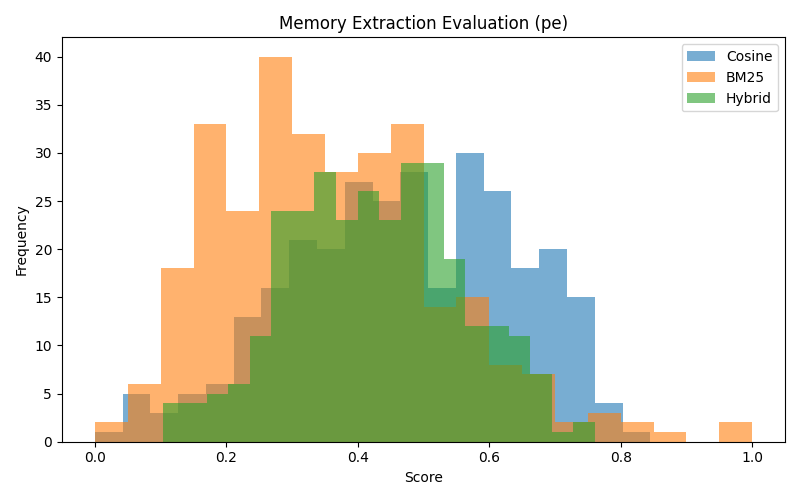

The data file committed next to this chart (first rows):
caption, summary, who, what, when, location_type, follow_up_questions, image_path, exp_type, cosine_similarity, bm25_score, hybrid_score
bedroom minimalist home interior storage…, A modern, well-lit bedroom with plenty o…, [], modern bedroom setting, , bedroom, This bedroom looks cozy and inviting! Do…, /tmp/tmppnjed4o_.jpg, pe, 0.5217, 0.2842, 0.4267
2001 Absolute Memorabilia #190 Jay Gibbo…, A collectible baseball card featuring Ja…, ['Jay Gibbons'], collecting baseball card, , sports memorabilia, This looks like a special baseball card …, /tmp/tmp2va7pdzp.jpg, pe, 0.5936, 0.1538, 0.4177
high waist sleeveless mini soft jeans dr…, A blue ruffle dress and white sneakers a…, [], blue ruffle dress outfit, , indoor, This blue ruffle dress and white sneaker…, /tmp/tmplbhhjb1r.jpg, pe, 0.4322, 0.09708, 0.2981
"Al Hirt / Boston Pops / Arthur Fiedler …, The memory involves an album by Al Hirt,…, [], viewing trumpet album cover, , album cover, That's a cool album cover! Do you rememb…, /tmp/tmpwjiiyxv8.jpg, pe, 0.5183, 0.4827, 0.5041
rice pudding, cranberry rice pudding, ci…, A bowl of holiday rice pudding made with…, [], holiday rice pudding, , kitchen or home dining area, This looks like a special holiday rice p…, /tmp/tmps5w3mn9c.jpg, pe, 0.6828, 0.5175, 0.6167
Lightning Returns: Final Fantasy XIII Bo…, The image is a promotional cover for the…, [], Lightning Returns anticipation, , home or gaming area, It looks like this memory involves the X…, /tmp/tmphyy2vh51.jpg, pe, 0.7257, 0.4987, 0.6349
CultureShock! South Africa. A Survival G…, A guidebook about South Africa, focusing…, [], South Africa guidebook, , cityscape, This looks like a guidebook about South …, /tmp/tmpkp7x0z1c.jpg, pe, 0.6077, 0.4421, 0.5415
Tips para usar Google my business, A memory involves interacting with Googl…, [], Google My Business setup, , online platform, This looks like the Google My Business l…, /tmp/tmpfxevdzhy.jpg, pe, 0.3814, 0.3371, 0.3637
Big Brother 2015 Spoilers – BB17 Cast – …, A person wearing a blue checked shirt an…, [], smiling for a photo, , studio, This photo has a really cheerful vibe! W…, /tmp/tmpl6tjrj_x.jpg, pe, -0.0004422, 0.2973, 0.1187
Connect with Brian on LinkedIn, A LinkedIn-themed memory is being consid…, [], LinkedIn activity, , online platform, It looks like this image is related to L…, /tmp/tmp0elxw7uy.jpg, pe, 0.4652, 0.1028, 0.3202
Sunset Rocks, A vivid sunset casts warm, colorful ligh…, [], sunset on rocky coast, , coastline, That sunset over the rocky coast looks i…, /tmp/tmp9l3wurn5.jpg, pe, 0.6438, 0.6184, 0.6336
Buy stock photo Senior executive busines…, A group of professionals dressed in busi…, [], business meeting gathering, , office, This looks like an important moment with…, /tmp/tmpnv6hhgli.jpg, pe, 0.2821, 0.27, 0.2772
TIGER MARINE 850 TOP LINE, A sleek inflatable boat with a powerful …, [], boating adventure preparation, , open water, This boat looks like it was ready for an…, /tmp/tmp6lxfjovt.jpg, pe, 0.1593, 0.508, 0.2988
Khoni Makan  Urdu Novel by A Hameed, The cover of the Urdu novel 'Khooni Maka…, [], Khooni Makaan novel cover, , river, That looks like the cover of an Urdu nov…, /tmp/tmp9bljv2_w.jpg, pe, 0.6158, 0.3416, 0.5061
Wine & Dine Reusable Tote Bag Thumb, A teal reusable tote bag is featured, bu…, [], teal reusable tote bag, , object, This looks like a reusable teal tote bag…, /tmp/tmp0a68hxym.jpg, pe, 0.4808, 0.2657, 0.3947
Speedtest Oppo Find X vs iPhone X, The memory involves comparing an Oppo Fi…, [], comparing Oppo Find X and iPhone X, , indoor, This picture shows an Oppo Find X and an…, /tmp/tmpw_w373eq.jpg, pe, 0.609, 0.4182, 0.5327
Digitale Fotografie, A memory involving the German edition of…, [], getting a photography guidebook, , book cover, This looks like the cover of a photograp…, /tmp/tmphuua7nqd.jpg, pe, 0.3995, 0.5202, 0.4478
Snow on Main Street. 11/7/12. Photo: Tyl…, A gentle snowfall begins on a quiet down…, [], gentle snowfall downtown, , city street, This street scene looks like the start o…, /tmp/tmpesws9afe.jpg, pe, 0.5709, 0.4156, 0.5088
Like A Boss Harbor High Senior Class - T…, A shirt design marked with 'Like a Boss'…, [], Harbor High senior celebration, , school, This shirt looks like it's commemorating…, /tmp/tmpfc8fpav5.jpg, pe, 0.5927, 0.362, 0.5004
Sunstar Aluminum Rear Sprocket - 1993 Ka…, A bicycle chainring, which is an essenti…, [], bike chainring activity, , garage or workshop, That looks like a bicycle chainring—did …, /tmp/tmpc2dt2ox9.jpg, pe, 0.2682, 0.1997, 0.2408
Cleanmo pvc zebra printhead cleaning sup…, Card printers and cleaning supplies are …, [], card printer maintenance/setup, , office equipment, It looks like these are card printers wi…, /tmp/tmp8of2_8cw.jpg, pe, 0.3455, 0.2155, 0.2935
Advance Tabco 9-22-40-24RL Sink, (2) Two…, A stainless steel commercial sink, commo…, [], stainless steel commercial sink, , commercial kitchen, This image shows a stainless steel comme…, /tmp/tmpow1w5v6q.jpg, pe, 0.4019, 0.123, 0.2904
Oak FurnitureLand, The memory involves an Oak-themed logo, …, [], Oak-themed logo memory, , other, This image has an Oak-themed logo—does t…, /tmp/tmp_fkviwvk.jpg, pe, 0.485, 0.08338, 0.3243
Adam Swain & James Hunter 'A Path Within…, The memory involves the album cover for …, [], viewing an album cover, , album cover, This image features an album cover title…, /tmp/tmpein7_e03.jpg, pe, 0.2608, 0.3989, 0.316
PS4 Golden Week Sale, A PlayStation Store Golden Week Sale off…, [], PlayStation Store game sale, , digital store, That looks like a PlayStation sale featu…, /tmp/tmprhofuxd5.jpg, pe, 0.7534, 0.3336, 0.5855
1.State Square Neck Fit and Flare Dress, An individual is wearing a simple, elega…, [], wearing a white dress, , indoor, This white dress looks classic and elega…, /tmp/tmpi8qd2vde.jpg, pe, 0.3011, 0.1025, 0.2217
stock-vector-set-of-female-body-shape-ty…, An illustration displays various female …, [], female body types illustration, , illustration, This image shows different female body t…, /tmp/tmpxzia4zqr.jpg, pe, 0.579, 0.1517, 0.4081
"ON SALE Quadrille Alan Campbell Petite …, A square pillow with a black and white h…, [], decorative pillow memory, , home decor, That's a beautiful pillow with a herring…, /tmp/tmpo1grk8qb.jpg, pe, 0.3166, 0.2884, 0.3053
Brexit news Nigel Farage Richard Tice Ma…, A group of people participated in a poli…, [], Brexit protest march, , street, It looks like this was part of a politic…, /tmp/tmpvfozph7i.jpg, pe, 0.2931, 0.5615, 0.4005
Stock Photo of forget me not bloom, A cluster of delicate blue flowers with …, [], observing blue flowers, , garden or outdoor nature area, These delicate blue flowers are lovely! …, /tmp/tmpt7uwhepv.jpg, pe, 0.4044, 0.5192, 0.4503
ford escape fuse box youtube Fuse Box Di…, A close-up photo shows the fuse and rela…, [], car fuse box inspection, , car, It looks like this is a photo of a car's…, /tmp/tmpzt_mjwkx.jpg, pe, 0.4104, 0.3915, 0.4028
You're a Daisy if You Do Backpack, A backpack decorated with white daisy fl…, [], daisy backpack noticed, , home or indoor setting, That's a lovely backpack with daisy flow…, /tmp/tmpzg3wgnxo.jpg, pe, 0.5646, 0.2539, 0.4403
Arattukadavu, Road Bridge, Inauguration,…, A newly constructed bridge is pictured i…, [], New bridge visit, , bridge, This looks like a newly constructed brid…, /tmp/tmp8q9fbg2o.jpg, pe, 0.136, 0.1904, 0.1578
Wonderful historic villa with direct acc…, A memory centered around a picturesque v…, [], lakeside villa visit, , lakeside villa, This looks like a beautiful lakeside vil…, /tmp/tmp4efkwwcc.jpg, pe, 0.634, 0.7696, 0.6882
Team Betsafe Gumball 3000 '13 - Jon Olss…, A race car and a helicopter are both on …, [], race car and helicopter, , racetrack, Wow, this looks like an action-packed mo…, /tmp/tmpbupbb850.jpg, pe, 0.1316, 0.1992, 0.1587
How To Build An App Business (The Comple…, The image shows a display of a digital t…, [], building mobile apps demo, , workspace, This looks like a memory about creating …, /tmp/tmpd66ldmyi.jpg, pe, 0.3607, 0.4905, 0.4126
Rabbit of Snow, Cartoon. Bag, A tote bag features a simple illustratio…, [], bunny tote bag, , market or shop, This tote bag has a cute illustration of…, /tmp/tmpnpfmpqww.jpg, pe, 0.5303, 0.3428, 0.4553
Empty photo frames vector image, An image was viewed that advertises over…, [], viewed vector image ad, , website, It looks like this image is an advertise…, /tmp/tmpna8curr0.jpg, pe, 0.4025, 0.2821, 0.3544
Air plant zen garden terrarium kit with …, A glass bowl terrarium contains white sa…, [], glass bowl terrarium arrangement, , indoor, That's a beautiful glass terrarium with …, /tmp/tmpvxjgvvah.jpg, pe, 0.3995, 0.2981, 0.3589
Patchwork background with teddy bear, ne…, A colorful patchwork teddy bear, sewing …, [], making a patchwork bear, , crafting or sewing area, This patchwork teddy bear looks handmade…, /tmp/tmpsy7zbw29.jpg, pe, 0.6497, 0.1959, 0.4682
Driftwood2013 bag canvas bag one shoulde…, A teal blue bag with brown handles and a…, [], teal blue bag memory, , indoor, What is the story behind this blue bag?, /tmp/tmpngbl55xc.jpg, pe, 0.4212, 0.4042, 0.4144
Fantasy houses Royalty Free Stock Photo, A whimsical, magical village features co…, [], whimsical village scene, , fantasy village, This image looks whimsical and magical w…, /tmp/tmp5hu27snh.jpg, pe, 0.3111, 0.3673, 0.3336
DragonSpeed reveals revised plans for In…, A striking race car featuring a red, whi…, [], motorsports event or race day, , racetrack, That looks like an exciting moment with …, /tmp/tmp_8u9fbhz.jpg, pe, 0.2574, 0.3472, 0.2933
Beijing Science and Technology universit…, The image features the logo of the Unive…, [], university logo recognition, , university, This image shows the logo of the Univers…, /tmp/tmpubsxzxcs.jpg, pe, 0.7224, 0.5589, 0.657
Image of Cross Pendant (Gold Filled), A gold cross-shaped necklace on a chain …, [], gold cross necklace, , unknown, This necklace looks unique and possibly …, /tmp/tmpj1oeu1zk.jpg, pe, 0.6574, 0.1046, 0.4362
movies that should be books part 2, The memory is centered around a discussi…, [], movies that should be books, , media or discussion post, This looks like a fun topic! Do you reme…, /tmp/tmp1xmon3nz.jpg, pe, 0.4955, 0.6274, 0.5483
The team celebrate their success at the …, A large group of people dressed formally…, [], Great British Care Awards, , award ceremony, It looks like this group posed together …, /tmp/tmpucpob8oa.jpg, pe, 0.6072, 0.3671, 0.5112
Heading down into the accommodation and …, A person is smiling while climbing a nar…, [], Climbing a narrow staircase, , Indoor wooden staircase, What do you remember about this moment o…, /tmp/tmpdyd46_y6.jpg, pe, 0.3463, 0.5109, 0.4121
2006 Arctic Cat 650i TRV, A bright red all-terrain vehicle is on d…, [], Visiting ATV showroom, , showroom, That ATV looks ready for an adventure! D…, /tmp/tmpx5g_1e5d.jpg, pe, 0.3068, 0.1116, 0.2287
Wonderful Christmas Time by Diana Ross, The memory is centered around Diana Ross…, [], listening to Christmas music, , music album cover, This looks like an album cover for Diana…, /tmp/tmp003fk2do.jpg, pe, 0.7323, 0.4354, 0.6135
Quiksilver The Desert Sunset Stripe Dres…, A woman is wearing a colorful striped st…, [], posing in striped dress, , studio, That's a great outfit! Can you tell me m…, /tmp/tmpj9r5jm4r.jpg, pe, 0.3544, 0.3782, 0.364
Canvaro Desk by Assmann Büromöbel | Cont…, The memory features a modern, L-shaped o…, [], setting up office workspace, , office, , /tmp/tmpyrdj7b1k.jpg, pe, 0.2989, 0.782, 0.4921
Coverbild LEGO® NEXO KNIGHTS™. Das Buch …, A LEGO Nexo Knights book titled 'Das Buc…, [], LEGO Nexo Knights book, , book, That looks like a LEGO Nexo Knights book…, /tmp/tmp381g2gvu.jpg, pe, 0.7545, 0.3633, 0.5981
Little boy having stomach ache cartoon v…, The user accessed or considered download…, [], search for vector images, , website, It looks like you might have searched fo…, /tmp/tmp5x6kz9kh.jpg, pe, 0.2336, 0.1468, 0.1989
Children by Robert Miles, The memory involves a visual artwork fea…, [], artwork and music connection, , artwork, This image features two children standin…, /tmp/tmp30lul5q0.jpg, pe, 0.4813, 0.5575, 0.5118
Jean-Michel Basquiat-South African Nazis…, An artwork features text such as 'NO DOG…, [], viewing abstract artwork, , gallery or exhibition, This image looks like it combines text w…, /tmp/tmp54k0d5fv.jpg, pe, 0.3052, 0.2894, 0.2988
"3S ""Power Cell"" 25C LiPo Battery w/iD…, A Traxxas Power Cell LiPo battery pack w…, [], Traxxas LiPo battery, , indoor, That looks like a Traxxas 3-cell LiPo ba…, /tmp/tmpba3lq5kw.jpg, pe, 0.7172, 0.1298, 0.4822
The ABBE Edgeworth and His Friends af Vi…, A book titled 'The Abbe Edgeworth and Hi…, [], seeing book cover, , book, That's an interesting-looking book cover…, /tmp/tmpjusuki2p.jpg, pe, 0.7973, 0.2821, 0.5912
Shoes Girl Low top trainers Primigi SUTR…, A shiny silver sneaker is pictured. The …, [], shiny silver sneaker, , shoe or sneaker store, That silver sneaker looks really unique!…, /tmp/tmpa4j9t7j9.jpg, pe, 0.4468, 0.2228, 0.3572
geisha+hairstyle+portrait+2, A young woman is dressed in traditional …, [], formal portrait in kimono, , portrait studio, This is a beautiful vintage portrait of …, /tmp/tmp1ipvy5qx.jpg, pe, 0.5294, 0.4315, 0.4902
... 240 more rows
